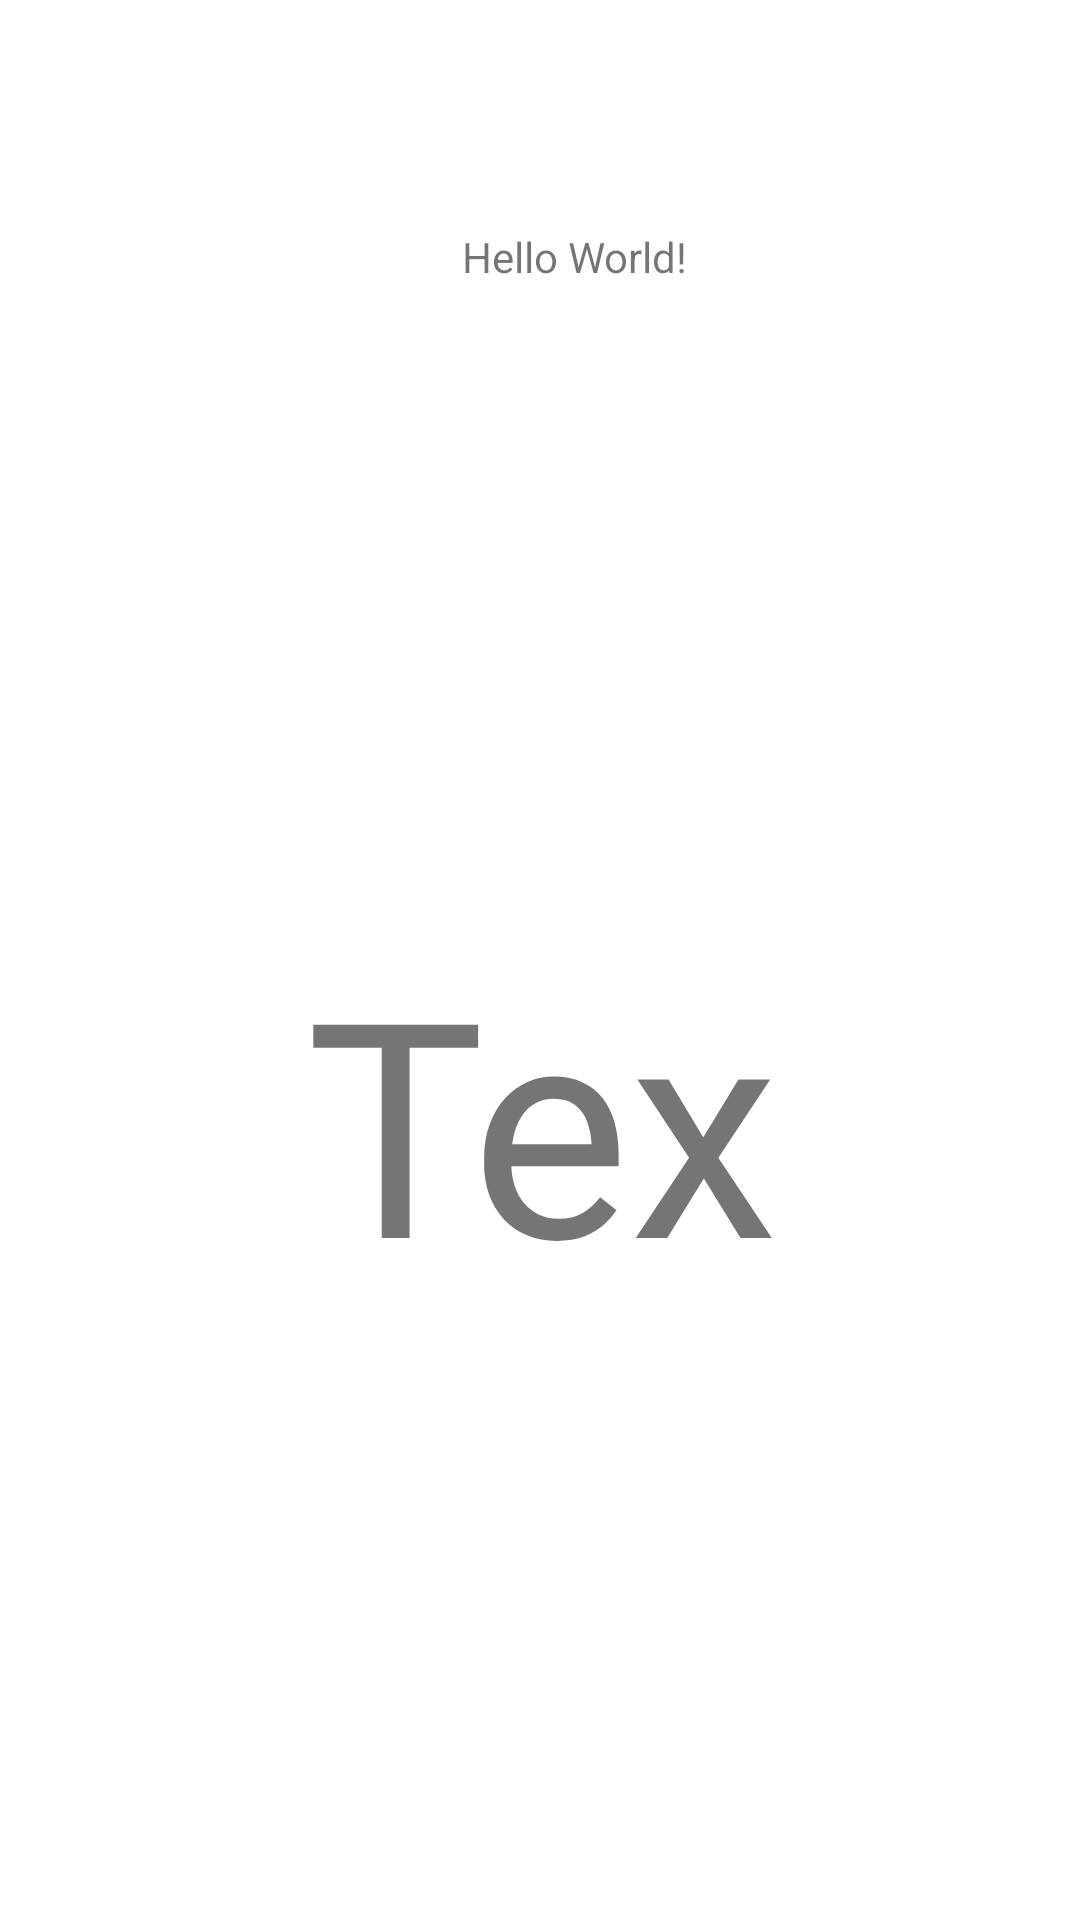

Layout XML and referenced resources for this Android screen:
<!-- AndroidManifest.xml: application theme Theme.TrueMaterialWorld -->
<!-- res/layout/activity_main.xml -->
<?xml version="1.0" encoding="utf-8"?>
<RelativeLayout xmlns:android="http://schemas.android.com/apk/res/android"
    xmlns:app="http://schemas.android.com/apk/res-auto"
    xmlns:tools="http://schemas.android.com/tools"
    android:layout_width="match_parent"
    android:layout_height="match_parent"
    tools:context=".MainActivity">

    <TextView
        android:id="@id/textView"
        android:layout_width="wrap_content"
        android:layout_height="wrap_content"
        android:layout_alignParentStart="true"
        android:layout_alignParentLeft="true"
        android:layout_alignParentTop="true"
        android:layout_marginStart="154dp"
        android:layout_marginLeft="154dp"
        android:layout_marginTop="76dp"
        android:text="Hello World!"
        app:layout_constraintBottom_toBottomOf="parent"
        app:layout_constraintEnd_toEndOf="parent"
        app:layout_constraintHorizontal_bias="0.498"
        app:layout_constraintLeft_toLeftOf="parent"
        app:layout_constraintRight_toRightOf="parent"
        app:layout_constraintStart_toStartOf="parent"
        app:layout_constraintTop_toTopOf="parent"
        app:layout_constraintVertical_bias="0.33" />

    <TextView
        android:id="@+id/textoView"
        style="@style/tamanio"
        android:layout_width="182dp"
        android:layout_height="126dp"
        android:layout_below="@id/textView"
        android:layout_alignParentStart="true"
        android:layout_alignParentLeft="true"
        android:layout_marginStart="102dp"
        android:layout_marginLeft="102dp"
        android:layout_marginTop="307dp"
        android:text="TextView"
        app:layout_constraintEnd_toEndOf="parent"
        app:layout_constraintHorizontal_bias="0.497"
        app:layout_constraintStart_toStartOf="parent"
        tools:layout_editor_absoluteY="316dp" />

</RelativeLayout>
<!-- resources referenced by this layout -->
<resources>
  <style name="tamanio">
  
          <item name="android:textSize">100sp</item>
  
      </style>
  <style name="Theme.TrueMaterialWorld" parent="Theme.MaterialComponents.DayNight.DarkActionBar">
          
          <item name="colorPrimary">@color/purple_500</item>
          <item name="colorPrimaryVariant">@color/purple_700</item>
          <item name="colorOnPrimary">@color/white</item>
          
          <item name="colorSecondary">@color/teal_200</item>
          <item name="colorSecondaryVariant">@color/teal_700</item>
          <item name="colorOnSecondary">@color/black</item>
          
          <item name="android:statusBarColor" tools:targetApi="l">?attr/colorPrimaryVariant</item>
          
      </style>
  <color name="purple_500">#FF6200EE</color>
  <color name="purple_700">#FF3700B3</color>
  <color name="white">#FFFFFFFF</color>
  <color name="teal_200">#FF03DAC5</color>
  <color name="teal_700">#FF018786</color>
  <color name="black">#FF000000</color>
</resources>
